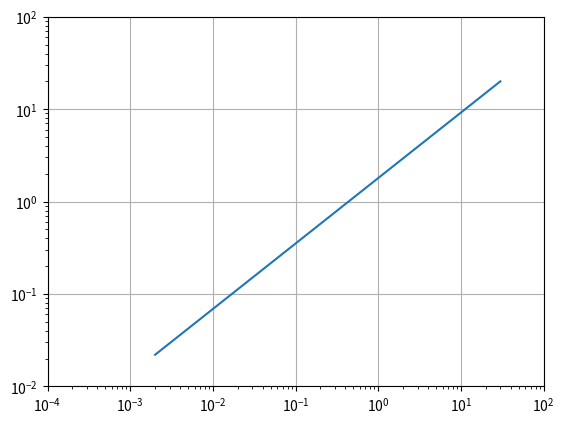

This figure's Python source:
#!/usr/bin/env python2
# -*- coding: utf-8 -*-
"""
Created on Fri Apr  7 14:56:22 2017

@author: a
"""

import numpy as np
import matplotlib.pyplot as plt
from scipy.interpolate import interp1d

plt.close('all')

xkW=[0.002,30]
yCost=[0.022,20]

pkWCost=np.polyfit(np.log10(xkW),np.log10(yCost),1)
numPoint=10000
xkWArray=np.linspace(xkW[0],xkW[-1],numPoint)
yCostArray=10**np.polyval(pkWCost,np.log10(xkWArray))

plt.figure('kW-Cost')
plt.loglog(xkWArray,yCostArray)
plt.grid(1)
plt.axis([0.0001,100,0.01,100])

print(yCostArray[np.argmin(np.abs(xkWArray-10))])
